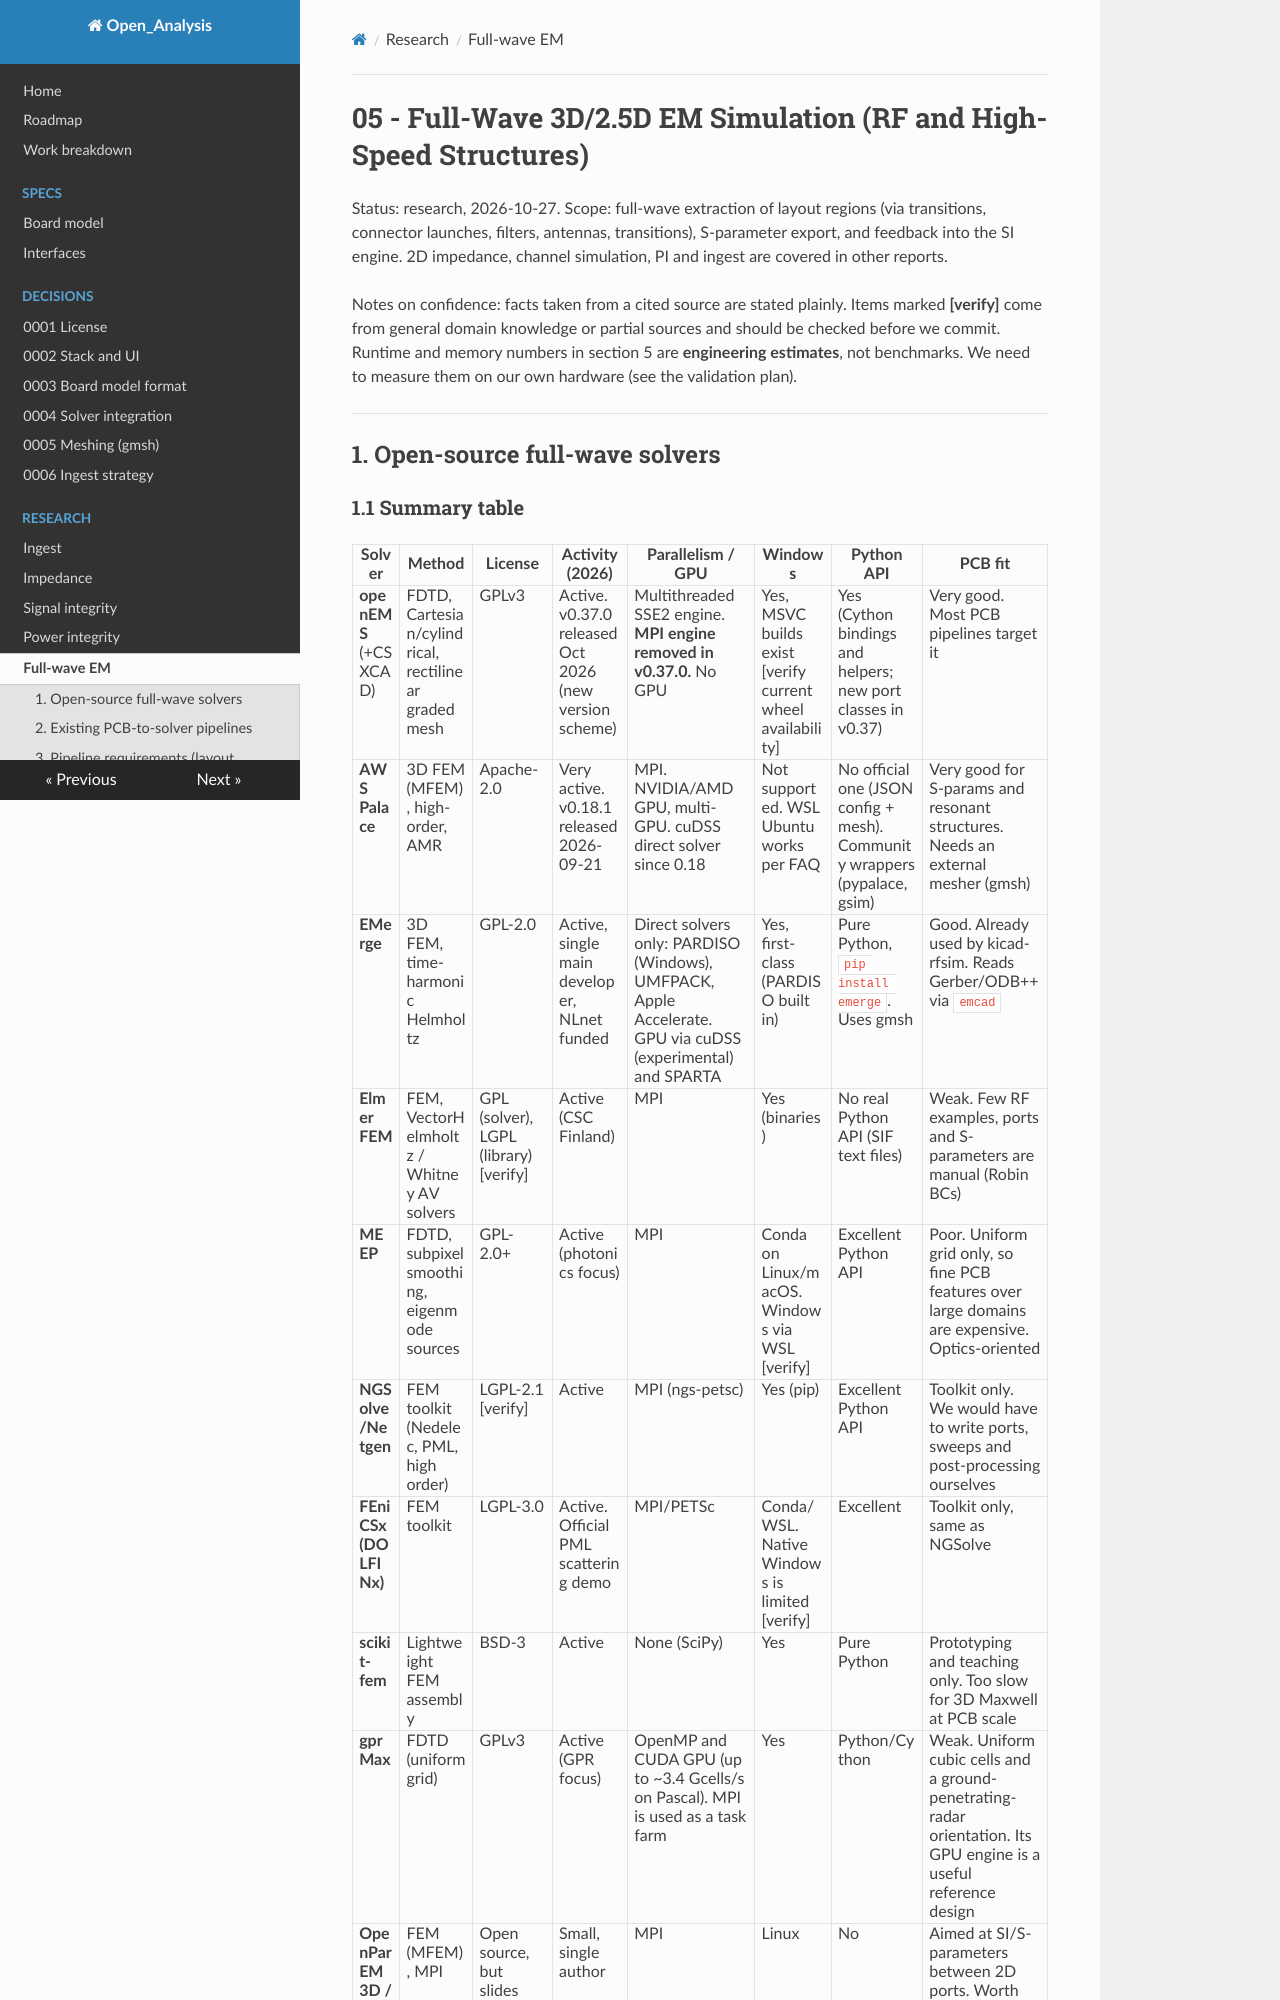

repository: C-My-Code/Open_Analysis · page: research/05-fullwave-em/index.html · generator: mkdocs

# 05 - Full-Wave 3D/2.5D EM Simulation (RF and High-Speed Structures)

Status: research, 2026-10-27. Scope: full-wave extraction of layout regions (via transitions, connector launches, filters, antennas, transitions), S-parameter export, and feedback into the SI engine. 2D impedance, channel simulation, PI and ingest are covered in other reports.

Notes on confidence: facts taken from a cited source are stated plainly. Items marked **[verify]** come from general domain knowledge or partial sources and should be checked before we commit. Runtime and memory numbers in section 5 are **engineering estimates**, not benchmarks. We need to measure them on our own hardware (see the validation plan).

---

## 1. Open-source full-wave solvers

### 1.1 Summary table

| Solver | Method | License | Activity (2026) | Parallelism / GPU | Windows | Python API | PCB fit |
|---|---|---|---|---|---|---|---|
| **openEMS** (+CSXCAD) | FDTD, Cartesian/cylindrical, rectilinear graded mesh | GPLv3 | Active. v0.37.0 released Oct 2026 (new version scheme) | Multithreaded SSE2 engine. **MPI engine removed in v0.37.0.** No GPU | Yes, MSVC builds exist [verify current wheel availability] | Yes (Cython bindings and helpers; new port classes in v0.37) | Very good. Most PCB pipelines target it |
| **AWS Palace** | 3D FEM (MFEM), high-order, AMR | Apache-2.0 | Very active. v0.18.1 released 2026-09-21 | MPI. NVIDIA/AMD GPU, multi-GPU. cuDSS direct solver since 0.18 | Not supported. WSL Ubuntu works per FAQ | No official one (JSON config + mesh). Community wrappers (pypalace, gsim) | Very good for S-params and resonant structures. Needs an external mesher (gmsh) |
| **EMerge** | 3D FEM, time-harmonic Helmholtz | GPL-2.0 | Active, single main developer, NLnet funded | Direct solvers only: PARDISO (Windows), UMFPACK, Apple Accelerate. GPU via cuDSS (experimental) and SPARTA | Yes, first-class (PARDISO built in) | Pure Python, `pip install emerge`. Uses gmsh | Good. Already used by kicad-rfsim. Reads Gerber/ODB++ via `emcad` |
| **Elmer FEM** | FEM, VectorHelmholtz / Whitney AV solvers | GPL (solver), LGPL (library) [verify] | Active (CSC Finland) | MPI | Yes (binaries) | No real Python API (SIF text files) | Weak. Few RF examples, ports and S-parameters are manual (Robin BCs) |
| **MEEP** | FDTD, subpixel smoothing, eigenmode sources | GPL-2.0+ | Active (photonics focus) | MPI | Conda on Linux/macOS. Windows via WSL [verify] | Excellent Python API | Poor. Uniform grid only, so fine PCB features over large domains are expensive. Optics-oriented |
| **NGSolve/Netgen** | FEM toolkit (Nedelec, PML, high order) | LGPL-2.1 [verify] | Active | MPI (ngs-petsc) | Yes (pip) | Excellent Python API | Toolkit only. We would have to write ports, sweeps and post-processing ourselves |
| **FEniCSx (DOLFINx)** | FEM toolkit | LGPL-3.0 | Active. Official PML scattering demo | MPI/PETSc | Conda/WSL. Native Windows is limited [verify] | Excellent | Toolkit only, same as NGSolve |
| **scikit-fem** | Lightweight FEM assembly | BSD-3 | Active | None (SciPy) | Yes | Pure Python | Prototyping and teaching only. Too slow for 3D Maxwell at PCB scale |
| **gprMax** | FDTD (uniform grid) | GPLv3 | Active (GPR focus) | OpenMP and CUDA GPU (up to ~3.4 Gcells/s on Pascal). MPI is used as a task farm | Yes | Python/Cython | Weak. Uniform cubic cells and a ground-penetrating-radar orientation. Its GPU engine is a useful reference design |
| **OpenParEM3D / 2D** | FEM (MFEM), MPI | Open source, but slides say "All Rights Reserved" [verify license] | Small, single author | MPI | Linux | No | Aimed at SI/S-parameters between 2D ports. Worth watching. 2D version is relevant to other agents |

Sources: openEMS README and releases ([repo](https://github.com/thliebig/openEMS), [v0.37.0 release](https://github.com/thliebig/openEMS/releases), [docs](https://openems.readthedocs.io/en/latest/intro.html)); Palace ([repo](https://github.com/awslabs/palace), [docs](https://awslabs.github.io/palace/stable/), [CHANGELOG](https://github.com/awslabs/palace/blob/main/CHANGELOG.md), [FAQ on Windows](https://awslabs.github.io/palace/stable/faq/)); EMerge ([repo](https://github.com/FennisRobert/EMerge), [PyPI](https://pypi.org/project/emerge/), [NLnet](https://nlnet.nl/project/EMerge/), [Amp Hour interview](https://theamphour.com/731-e-m-reality-emerges-with-robert-fennis/)); Elmer ([forum: ports/S-params](https://elmerfem.org/forum/viewtopic.php?p=28383), [forum: PCB traces](https://elmerfem.org/forum/viewtopic.php?p=30517)); MEEP ([Wikipedia](https://en.wikipedia.org/wiki/Meep_(software)), [paper](https://math.mit.edu/~stevenj/papers/OskooiRo10.pdf)); FEniCSx ([PML demo](https://docs.fenicsproject.org/dolfinx/main/python/demos/demo_pml.html)); NGSolve ([forum](https://forum.ngsolve.org/t/using-ngsolve-to-solve-maxwells-equations-in-time-harmonic-form/1090), [DG Maxwell paper](https://arxiv.org/pdf/2002.08733)); gprMax ([GPU docs](https://gprmax.readthedocs.io/en/latest/gpu.html), [CUDA engine paper](https://repository.uwl.ac.uk/id/eprint/5755/)); OpenParEM ([2022 workshop](https://mfem.org/pdf/workshop22/08_Young_OpenParEM2D.pdf), [2024 seminar](https://mfem.org/pdf/seminar/young.pdf)).
